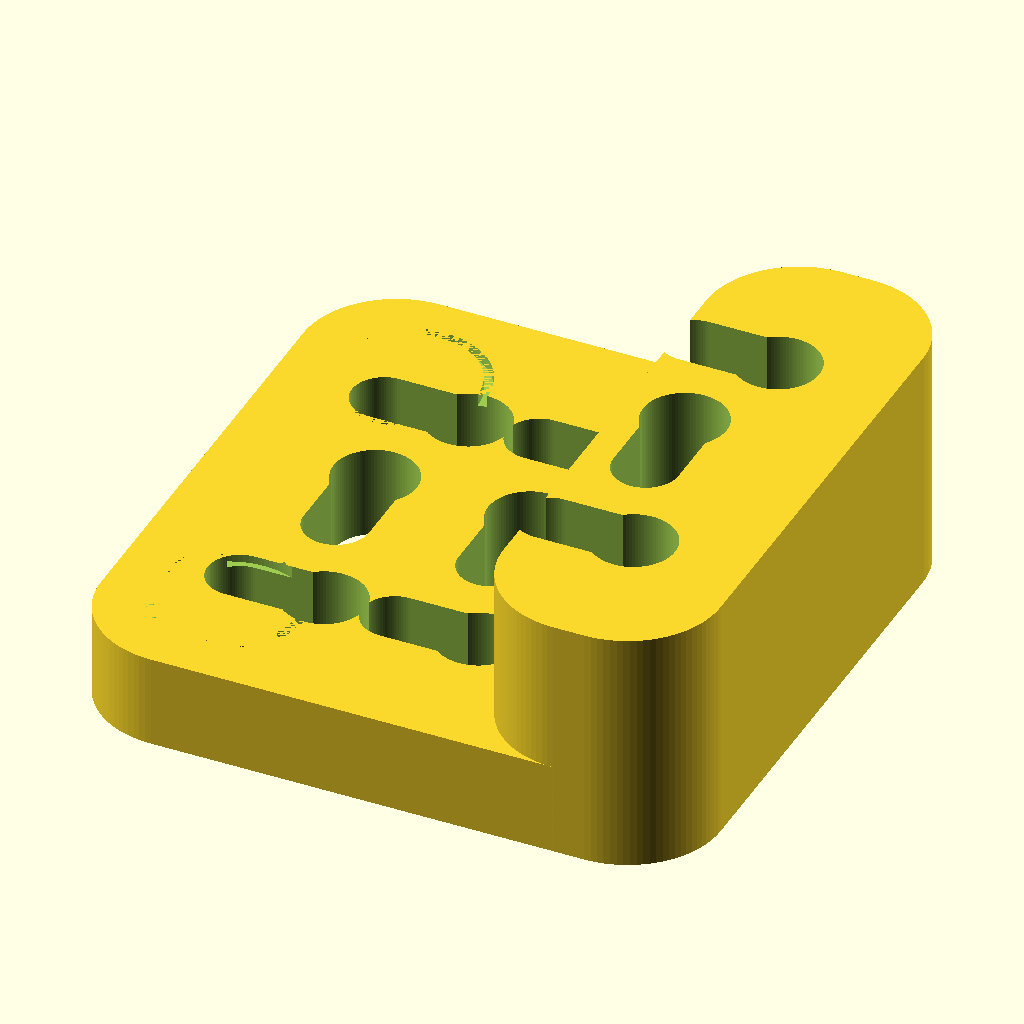
Cell 1: rendered with the file's own defaults.
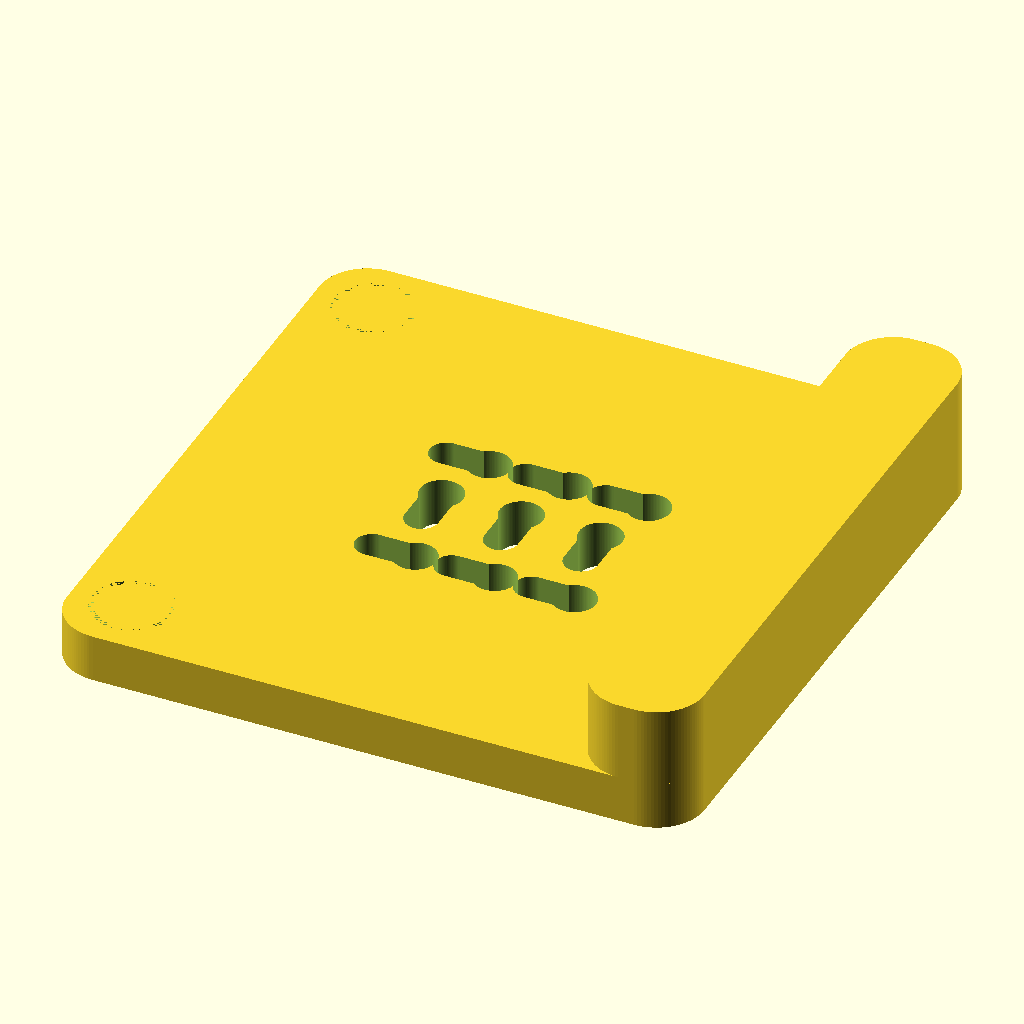
Cell 2: the same model with plate_xy = 80.
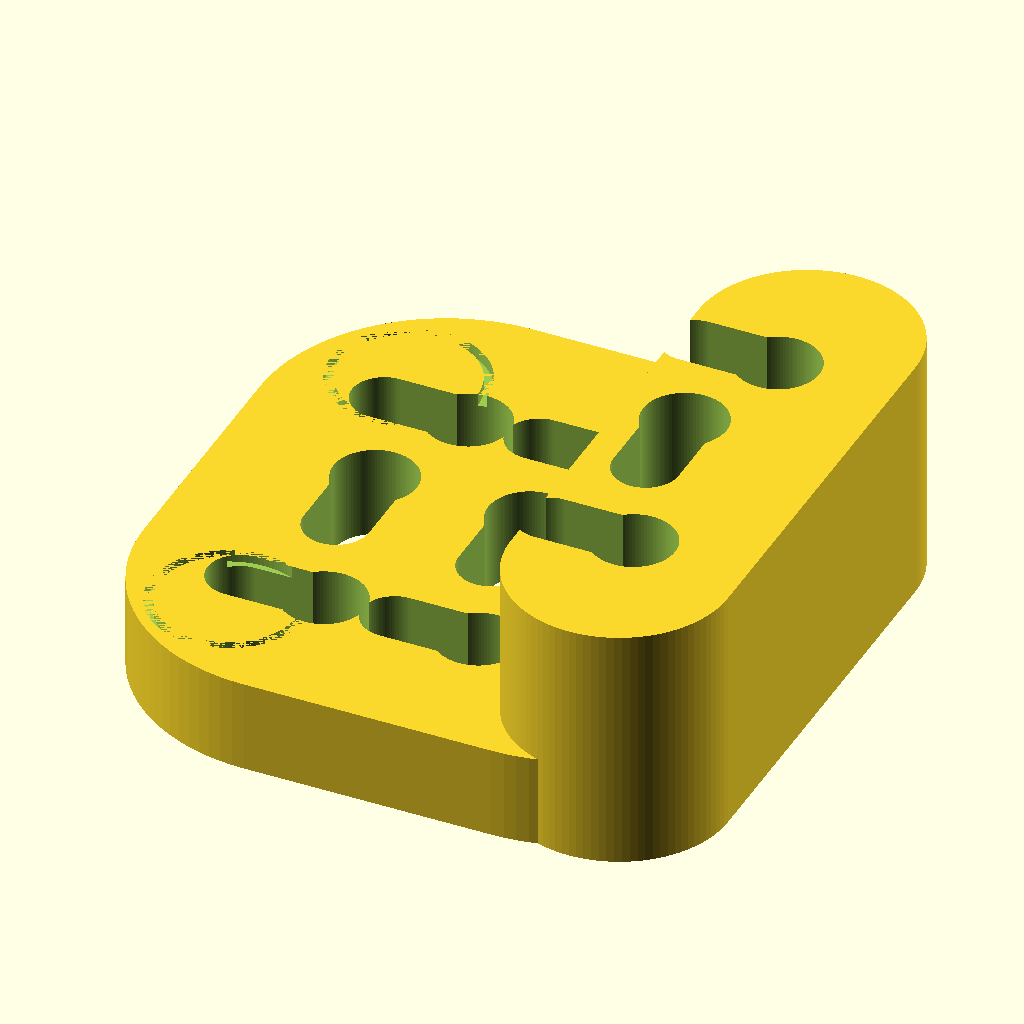
Cell 3 — corner_r set to 12, the other parameters unchanged.
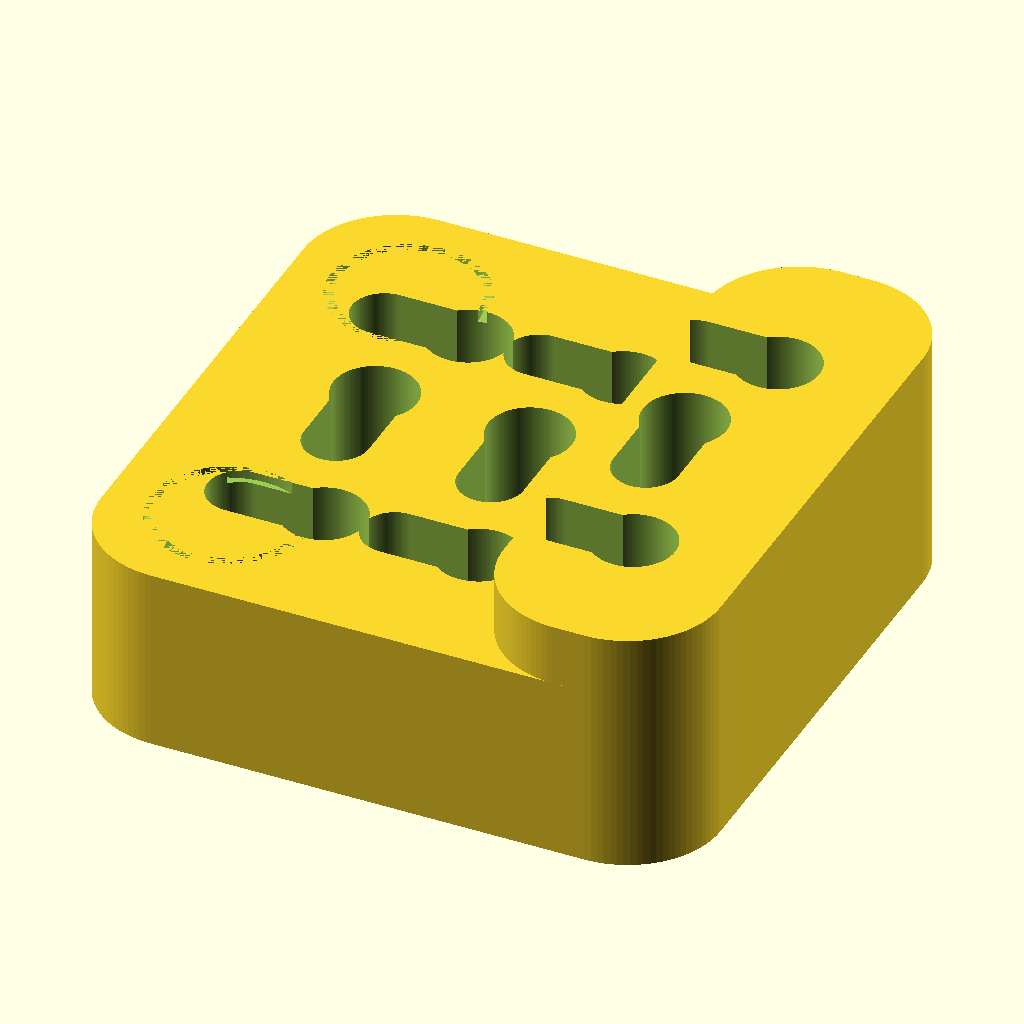
Cell 4: the same model with thin_z = 12.
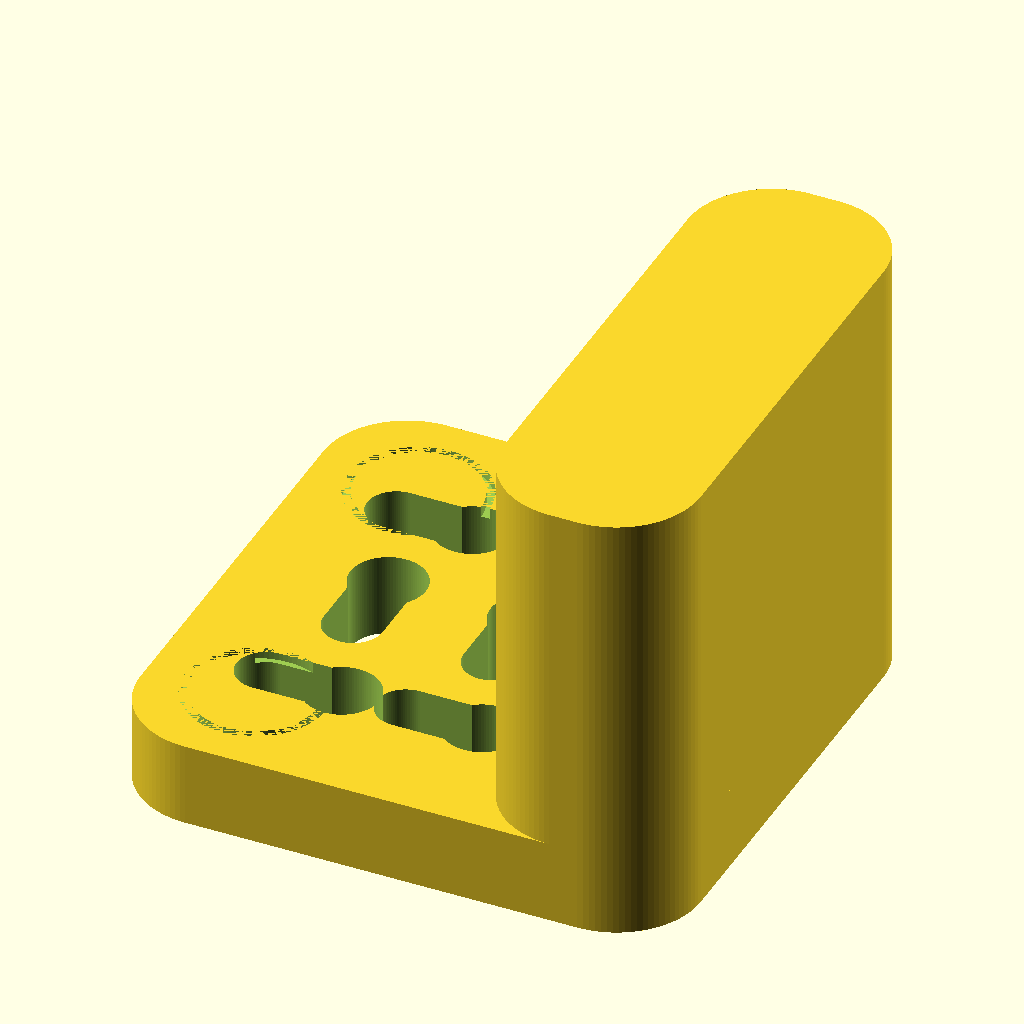
Cell 5: the same model with thick_z = 32.
All cells are drawn from the same view direction (rotation 55°, 0°, 25°, orthographic, colour scheme Cornfield), but the view is re-fitted for each cell, so position and scale can differ between cells as well as the parameter.
The OpenSCAD source (results/slice100k/gpt52/scad/1016856.scad):
$fn=96;

plate_xy = 40;
plate_z  = 16;

corner_r = 6;

thin_z = 6;
thick_z = 16;
boss_len = 14;

slot_len = 10;
slot_w   = 4.2;
slot_r   = slot_w/2;
slot_dogbone_r = 1.6;

slot_rows_y = [-10, 0, 10];
slot_cols_x = [-10, 0, 10];

recess_d = 10;
recess_depth = 0.8;
recess_inset = 7.5;

notch_w = 6;
notch_h = 2.2;
notch_depth = 1.2;

module rounded_rect_2d(w,h,r){
    r2 = min(r, min(w,h)/2);
    hull(){
        translate([ w/2-r2,  h/2-r2]) circle(r=r2);
        translate([-w/2+r2,  h/2-r2]) circle(r=r2);
        translate([ w/2-r2, -h/2+r2]) circle(r=r2);
        translate([-w/2+r2, -h/2+r2]) circle(r=r2);
    }
}

module keyhole_slot_2d(L, W){
    r = W/2;
    union(){
        hull(){
            translate([-L/2 + r, 0]) circle(r=r);
            translate([ L/2 - r, 0]) circle(r=r);
        }
        translate([ L/2 - r, 0]) circle(r=r*1.35);
    }
}

module dogbone_slot_2d(L, W, rb){
    r = W/2;
    union(){
        hull(){
            translate([-L/2 + r, 0]) circle(r=r);
            translate([ L/2 - r, 0]) circle(r=r);
        }
        translate([-L/2 + r, 0]) circle(r=rb);
        translate([ L/2 - r, 0]) circle(r=rb);
    }
}

module slot_cut(x,y,rot=0){
    translate([x,y,0])
        rotate([0,0,rot])
            linear_extrude(height=plate_z+2, center=false)
                union(){
                    dogbone_slot_2d(slot_len, slot_w, slot_dogbone_r);
                    translate([0,0]) keyhole_slot_2d(slot_len*0.9, slot_w*0.95);
                };
}

module recess_ring(x,y,top=true){
    zpos = top ? (thin_z - recess_depth) : 0;
    translate([x,y,zpos])
        linear_extrude(height=recess_depth, center=false)
            difference(){
                circle(d=recess_d);
                circle(d=recess_d-1.2);
            };
}

module edge_notch(side=0){
    // side: 0=+X,1=-X,2=+Y,3=-Y
    if(side==0)
        translate([plate_xy/2 - notch_depth, 0, thin_z/2])
            cube([notch_depth+0.2, notch_w, notch_h], center=true);
    else if(side==1)
        translate([-plate_xy/2 + notch_depth, 0, thin_z/2])
            cube([notch_depth+0.2, notch_w, notch_h], center=true);
    else if(side==2)
        translate([0, plate_xy/2 - notch_depth, thin_z/2])
            cube([notch_w, notch_depth+0.2, notch_h], center=true);
    else
        translate([0, -plate_xy/2 + notch_depth, thin_z/2])
            cube([notch_w, notch_depth+0.2, notch_h], center=true);
}

module base_body(){
    union(){
        translate([0,0,0])
            linear_extrude(height=thin_z, center=false)
                rounded_rect_2d(plate_xy, plate_xy, corner_r);

        translate([plate_xy/2 - boss_len/2, 0, 0])
            linear_extrude(height=thick_z, center=false)
                rounded_rect_2d(boss_len, plate_xy, corner_r);
    }
}

difference(){
    translate([0,0,-plate_z/2])
        base_body();

    // Slots: 3 rows, 3 columns; alternate orientation by row
    for(iy=[0:len(slot_rows_y)-1]){
        y = slot_rows_y[iy];
        rot = (iy%2==0) ? 0 : 90;
        for(ix=[0:len(slot_cols_x)-1]){
            x = slot_cols_x[ix];
            translate([0,0,-plate_z/2-1])
                slot_cut(x,y,rot);
        }
    }

    // Edge notches at mid-sides
    translate([0,0,-plate_z/2])
        union(){
            edge_notch(0);
            edge_notch(1);
            edge_notch(2);
            edge_notch(3);
        }

    // Shallow circular recess outlines near corners (top face)
    translate([0,0,-plate_z/2])
        union(){
            recess_ring( plate_xy/2 - recess_inset,  plate_xy/2 - recess_inset, true);
            recess_ring(-plate_xy/2 + recess_inset,  plate_xy/2 - recess_inset, true);
            recess_ring( plate_xy/2 - recess_inset, -plate_xy/2 + recess_inset, true);
            recess_ring(-plate_xy/2 + recess_inset, -plate_xy/2 + recess_inset, true);
        }

    // Matching shallow recess outlines on bottom face
    translate([0,0,-plate_z/2])
        union(){
            translate([ plate_xy/2 - recess_inset,  plate_xy/2 - recess_inset, 0])
                linear_extrude(height=recess_depth, center=false)
                    difference(){ circle(d=recess_d); circle(d=recess_d-1.2); }
            translate([-plate_xy/2 + recess_inset,  plate_xy/2 - recess_inset, 0])
                linear_extrude(height=recess_depth, center=false)
                    difference(){ circle(d=recess_d); circle(d=recess_d-1.2); }
            translate([ plate_xy/2 - recess_inset, -plate_xy/2 + recess_inset, 0])
                linear_extrude(height=recess_depth, center=false)
                    difference(){ circle(d=recess_d); circle(d=recess_d-1.2); }
            translate([-plate_xy/2 + recess_inset, -plate_xy/2 + recess_inset, 0])
                linear_extrude(height=recess_depth, center=false)
                    difference(){ circle(d=recess_d); circle(d=recess_d-1.2); }
        }
}
Parameter table extracted from the source (name, type, default, range or options):
plate_xy: number, default 40
plate_z: number, default 16
corner_r: number, default 6
thin_z: number, default 6
thick_z: number, default 16
boss_len: number, default 14
slot_len: number, default 10
slot_w: number, default 4.2
slot_dogbone_r: number, default 1.6
slot_rows_y: vector, default [-10, 0, 10]
slot_cols_x: vector, default [-10, 0, 10]
recess_d: number, default 10
recess_depth: number, default 0.8
recess_inset: number, default 7.5
notch_w: number, default 6
notch_h: number, default 2.2
notch_depth: number, default 1.2
